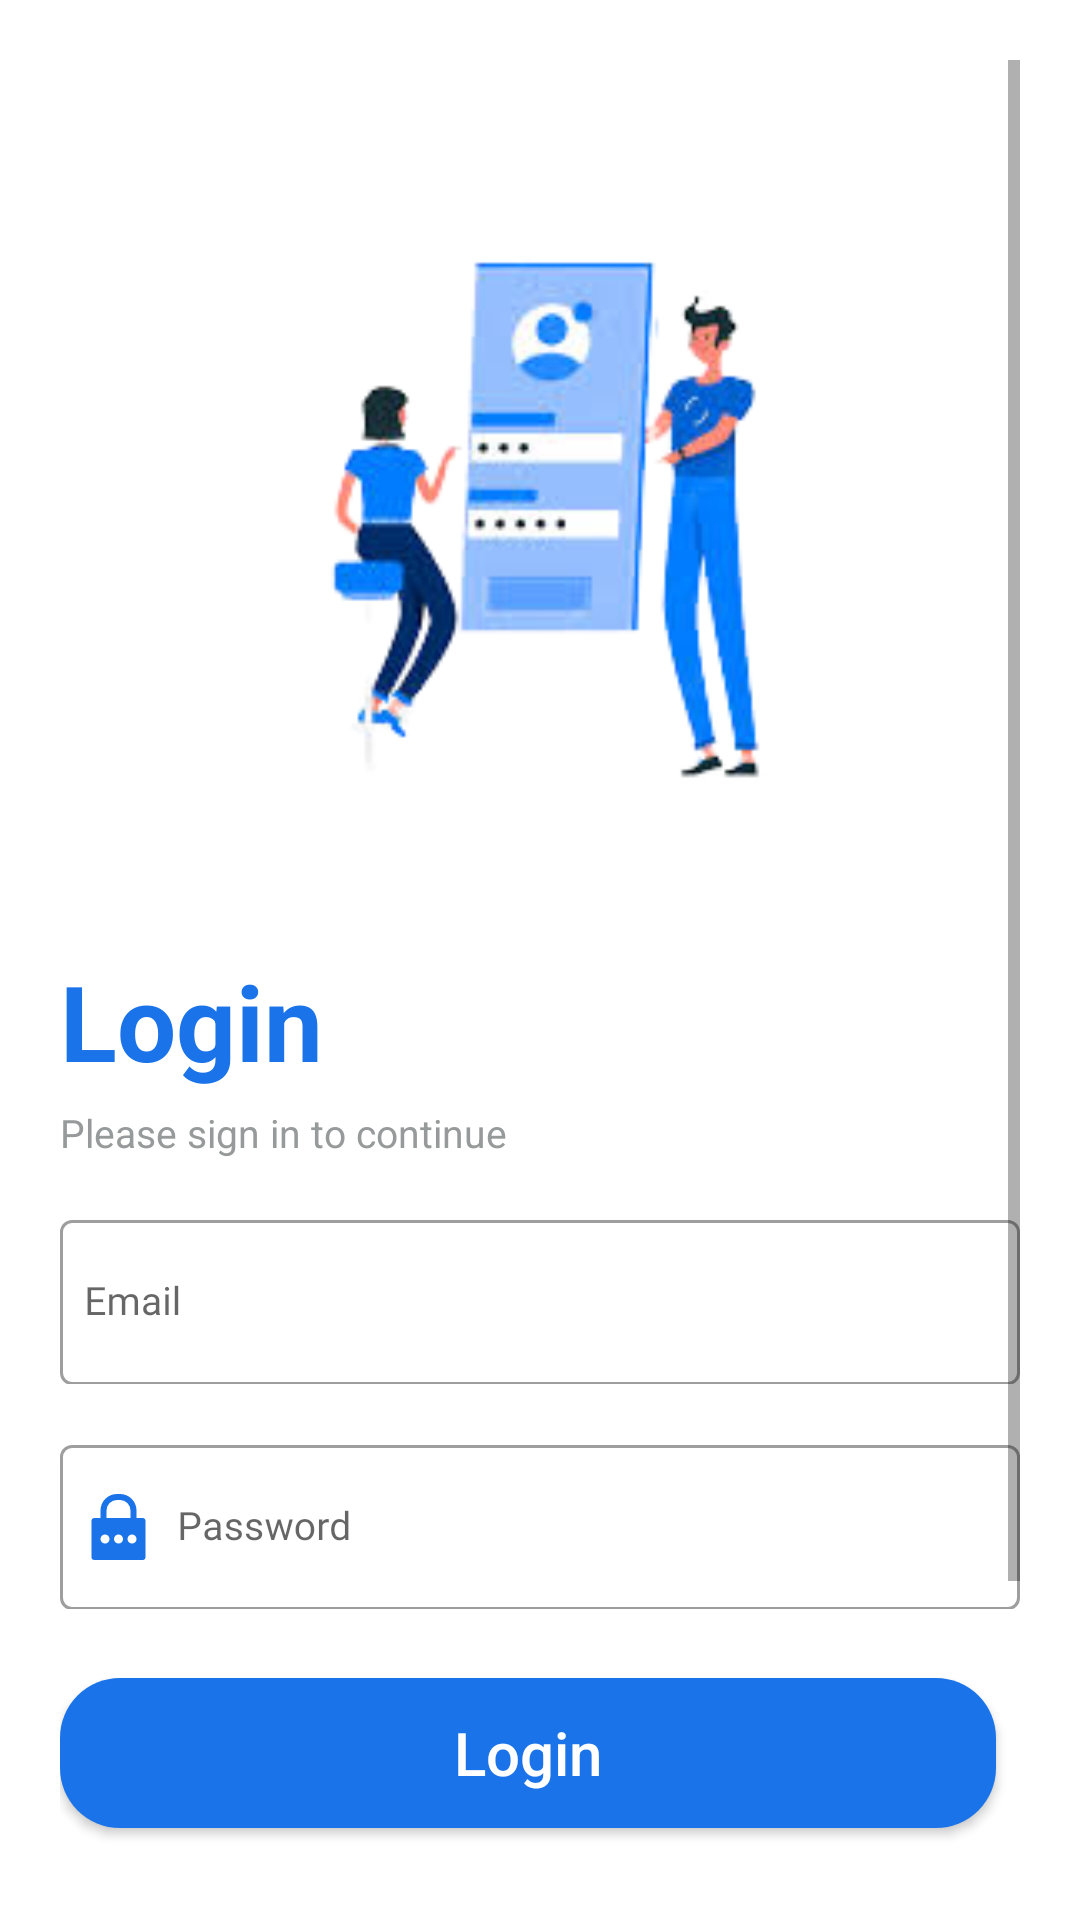

The Android layout XML behind this screen, and the referenced resources:
<!-- AndroidManifest.xml: application theme Theme.FirebaseEx -->
<!-- res/layout/activity_login.xml -->
<?xml version="1.0" encoding="utf-8"?>
<androidx.coordinatorlayout.widget.CoordinatorLayout xmlns:android="http://schemas.android.com/apk/res/android"
    xmlns:app="http://schemas.android.com/apk/res-auto"
    xmlns:tools="http://schemas.android.com/tools"
    android:layout_width="match_parent"
    android:layout_height="match_parent"
    android:padding="20dp"
    android:fitsSystemWindows="true"
    tools:context=".Activity.LoginActivity">

    <ScrollView
        android:layout_width="match_parent"
        android:layout_height="match_parent"
        android:fillViewport="true">

        <LinearLayout
            android:layout_width="match_parent"
            android:layout_height="match_parent"
            android:orientation="vertical">


            <ImageView
                android:id="@+id/LoginImg"
                android:layout_width="match_parent"
                android:layout_height="250dp"
                android:layout_marginTop="30dp"
                app:srcCompat="@drawable/login_img" />

            <TextView
                android:id="@+id/LoginTv"
                android:layout_width="wrap_content"
                android:layout_height="wrap_content"
                android:layout_marginTop="17dp"
                android:layout_marginBottom="5dp"
                android:text="Login"
                android:textColor="@color/blue"
                android:textSize="35sp"
                android:textStyle="bold" />

            <TextView
                android:id="@+id/LoginTvPleaseSignin"
                android:layout_width="wrap_content"
                android:layout_height="wrap_content"
                android:text="Please sign in to continue"
                android:textColor="@color/gray_dark"
                android:textSize="13sp" />

            <com.google.android.material.textfield.TextInputLayout
                android:layout_width="match_parent"
                android:layout_height="60dp"
                android:id="@+id/LoginEmailTil"
                android:layout_marginTop="15dp"
                style="@style/Widget.MaterialComponents.TextInputLayout.OutlinedBox">
                <com.google.android.material.textfield.TextInputEditText
                    android:layout_width="match_parent"
                    android:layout_height="55dp"
                    android:id="@+id/LoginEmailEt"
                    android:ems="10"
                    android:fontFamily="@font/alike_angular"
                    android:hint="Email"
                    android:drawableLeft="@drawable/ic_email"
                    android:drawablePadding="7dp"
                    android:inputType="textEmailAddress"
                    android:padding="8dp"
                    android:textSize="13sp" />
            </com.google.android.material.textfield.TextInputLayout>

            <com.google.android.material.textfield.TextInputLayout
                android:layout_width="match_parent"
                android:layout_height="60dp"
                android:id="@+id/LoginPassTil"
                android:layout_marginTop="15dp"
                android:layout_marginBottom="15dp"
                style="@style/Widget.MaterialComponents.TextInputLayout.OutlinedBox">
                <com.google.android.material.textfield.TextInputEditText
                    android:layout_width="match_parent"
                    android:layout_height="55dp"
                    android:id="@+id/LoginPassEt"
                    android:drawableLeft="@drawable/ic_password"
                    android:drawablePadding="7dp"
                    android:ems="10"
                    android:fontFamily="@font/alike_angular"
                    android:hint="Password"
                    android:inputType="textPassword"
                    android:padding="8dp"
                    android:textSize="13sp" />
            </com.google.android.material.textfield.TextInputLayout>

            <androidx.appcompat.widget.AppCompatButton
                android:id="@+id/LoginBtnLogin"
                android:layout_width="match_parent"
                android:layout_height="wrap_content"
                android:layout_marginTop="8dp"
                android:layout_marginRight="8dp"
                android:background="@drawable/btn_login_register"
                android:text="Login"
                android:textAllCaps="false"
                android:textColor="@color/white"
                android:textSize="20sp" />

            <CheckBox
                android:id="@+id/LoginCheckBox"
                android:layout_width="wrap_content"
                android:layout_height="wrap_content"
                android:layout_marginTop="15dp"
                android:padding="5dp"
                android:text="Remember me?"
                android:textColor="@color/black"
                android:textSize="15sp" />

            <LinearLayout
                android:layout_width="wrap_content"
                android:layout_height="wrap_content"
                android:layout_marginBottom="25dp"
                android:layout_marginTop="10dp"
                android:orientation="horizontal"
                android:layout_gravity="center">

                <TextView
                    android:id="@+id/LoginTvAccount"
                    android:layout_width="wrap_content"
                    android:layout_height="wrap_content"
                    android:layout_weight="1"
                    android:text="Don't have an account? "
                    android:textColor="@color/gray_dark"
                    android:textSize="15sp" />

                <TextView
                    android:id="@+id/LoginBtnRegister"
                    android:layout_width="wrap_content"
                    android:layout_height="wrap_content"
                    android:layout_marginLeft="3dp"
                    android:layout_weight="1"
                    android:text="Sign up"
                    android:textColor="@color/blue"
                    android:textSize="17sp"
                    android:textStyle="bold" />
            </LinearLayout>

        </LinearLayout>

    </ScrollView>



    

</androidx.coordinatorlayout.widget.CoordinatorLayout>
<!-- resources referenced by this layout -->
<resources>
  <color name="black">#FF000000</color>
  <color name="blue">#1A73E8</color>
  <color name="gray_dark">#979A9A</color>
  <color name="white">#FFFFFFFF</color>
  <!-- drawable btn_login_register (drawable) -->
  <?xml version="1.0" encoding="utf-8"?>
  <shape android:shape="rectangle" xmlns:android="http://schemas.android.com/apk/res/android">
      <size android:width="80dp" android:height="50dp"/>
      <solid android:color="@color/blue"/>
      <corners android:radius="20dp"/>
  </shape>
  <!-- drawable ic_password (drawable) -->
  <vector android:height="24dp" android:viewportHeight="48"
      android:viewportWidth="48" android:width="24dp" xmlns:android="http://schemas.android.com/apk/res/android">
      <path android:fillColor="@color/blue" android:pathData="M39,18L35,18L35,13A11,11 0,0 0,24 2L22,2A11,11 0,0 0,11 13v5L7,18a2,2 0,0 0,-2 2L5,44a2,2 0,0 0,2 2L39,46a2,2 0,0 0,2 -2L41,20A2,2 0,0 0,39 18ZM15,13a7,7 0,0 1,7 -7h2a7,7 0,0 1,7 7v5L15,18ZM14,35a3,3 0,1 1,3 -3A2.9,2.9 0,0 1,14 35ZM23,35a3,3 0,1 1,3 -3A2.9,2.9 0,0 1,23 35ZM32,35a3,3 0,1 1,3 -3A2.9,2.9 0,0 1,32 35Z"/>
  </vector>
  <!-- drawable login_img: png bitmap (drawable, 29578 bytes) -->
  <style name="Theme.FirebaseEx" parent="Theme.MaterialComponents.Light.NoActionBar">
          
          <item name="colorPrimary">@color/blue</item>
          <item name="colorPrimaryVariant">@color/blue</item>
          <item name="colorOnPrimary">@color/white</item>
          
          <item name="colorSecondary">@color/blue</item>
          <item name="colorSecondaryVariant">@color/teal_700</item>
          <item name="colorOnSecondary">@color/black</item>
          
          <item name="android:statusBarColor">?attr/colorPrimaryVariant</item>
          
      </style>
  <color name="teal_700">#FF018786</color>
</resources>
